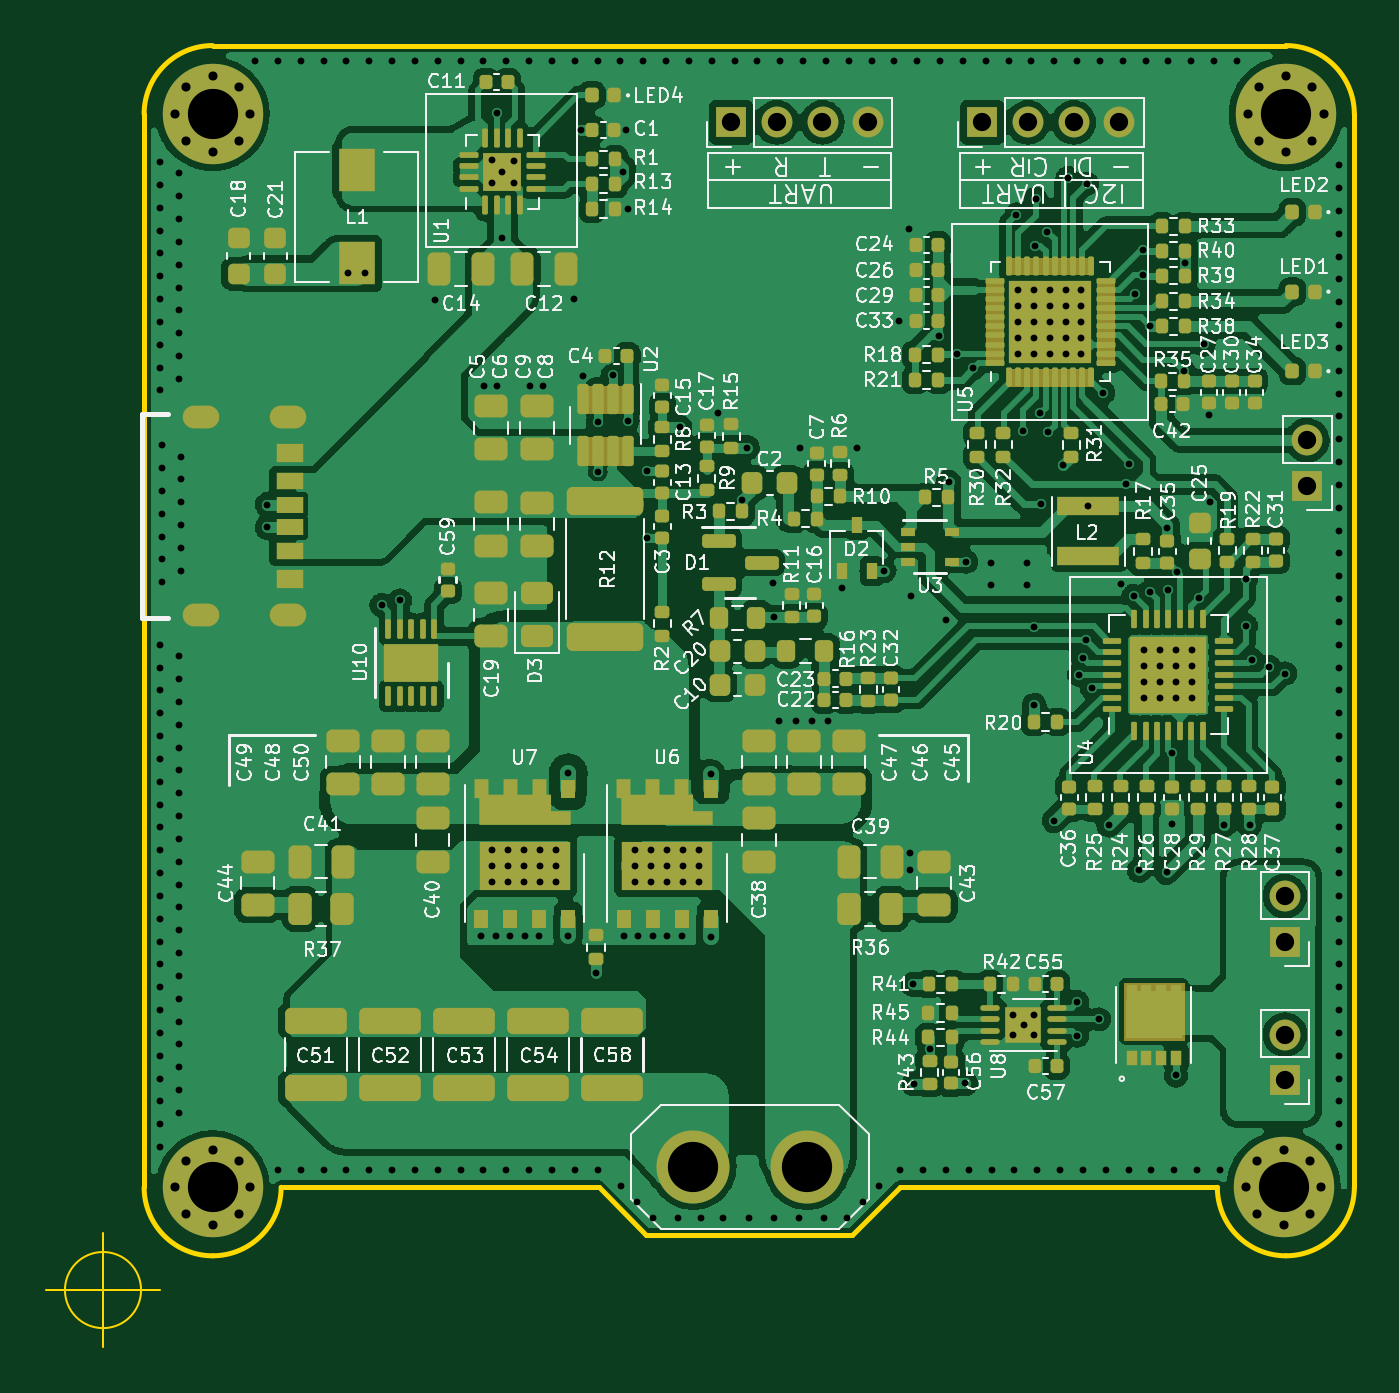
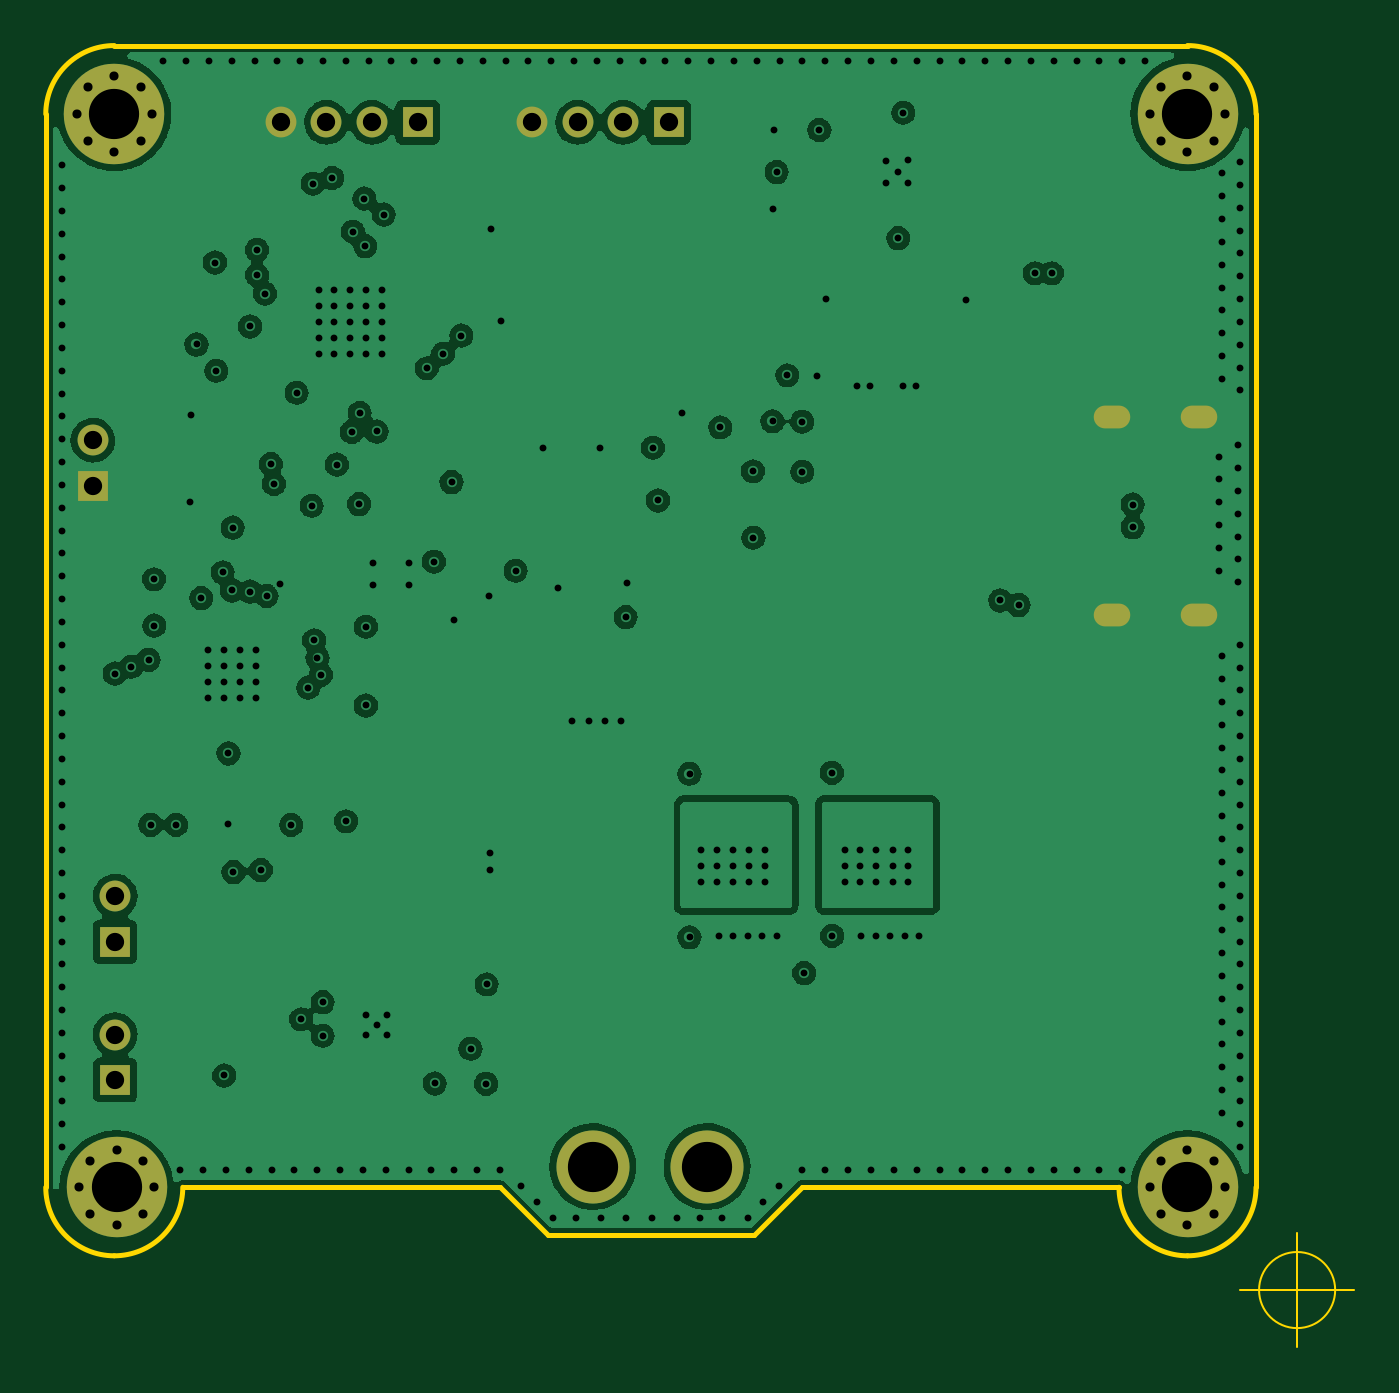
Circuit board: 13 layer files. Board 57.3 x 57.0 mm.
- bottom_copper: WirelessPowerP40_Transmitter-B_Cu.gbr (134022 bytes)
- bottom_mask: WirelessPowerP40_Transmitter-B_Mask.gbr (2347 bytes)
- paste: WirelessPowerP40_Transmitter-B_Paste.gbr (475 bytes)
- bottom_silk: WirelessPowerP40_Transmitter-B_Silkscreen.gbr (476 bytes)
- outline: WirelessPowerP40_Transmitter-Edge_Cuts.gbr (1619 bytes)
- top_copper: WirelessPowerP40_Transmitter-F_Cu.gbr (308775 bytes)
- top_mask: WirelessPowerP40_Transmitter-F_Mask.gbr (22059 bytes)
- paste: WirelessPowerP40_Transmitter-F_Paste.gbr (23451 bytes)
- top_silk: WirelessPowerP40_Transmitter-F_Silkscreen.gbr (138049 bytes)
- inner_copper: WirelessPowerP40_Transmitter-In1_Cu.gbr (150487 bytes)
- inner_copper: WirelessPowerP40_Transmitter-In2_Cu.gbr (149895 bytes)
- drill: WirelessPowerP40_Transmitter-NPTH.drl (272 bytes)
- drill: WirelessPowerP40_Transmitter-PTH.drl (8106 bytes)

=== bottom_copper: WirelessPowerP40_Transmitter-B_Cu.gbr (134022 bytes, source omitted) ===
=== bottom_mask: WirelessPowerP40_Transmitter-B_Mask.gbr ===
%TF.GenerationSoftware,KiCad,Pcbnew,(6.0.0)*%
%TF.CreationDate,2022-01-13T15:02:24+08:00*%
%TF.ProjectId,WirelessPowerP40_Transmitter,57697265-6c65-4737-9350-6f7765725034,rev?*%
%TF.SameCoordinates,Original*%
%TF.FileFunction,Soldermask,Bot*%
%TF.FilePolarity,Negative*%
%FSLAX46Y46*%
G04 Gerber Fmt 4.6, Leading zero omitted, Abs format (unit mm)*
G04 Created by KiCad (PCBNEW (6.0.0)) date 2022-01-13 15:02:24*
%MOMM*%
%LPD*%
G01*
G04 APERTURE LIST*
%ADD10R,1.350000X1.350000*%
%ADD11O,1.350000X1.350000*%
%ADD12C,0.700000*%
%ADD13C,4.400000*%
%ADD14C,3.200000*%
%ADD15O,1.600000X1.000000*%
G04 APERTURE END LIST*
D10*
%TO.C,J3*%
X134510000Y-71860000D03*
D11*
X136510000Y-71860000D03*
X138510000Y-71860000D03*
X140510000Y-71860000D03*
%TD*%
D12*
%TO.C,H3*%
X111800000Y-116850000D03*
X111800000Y-120150000D03*
X112966726Y-119666726D03*
X110633274Y-117333274D03*
D13*
X111800000Y-118500000D03*
D12*
X110633274Y-119666726D03*
X112966726Y-117333274D03*
X110150000Y-118500000D03*
X113450000Y-118500000D03*
%TD*%
D10*
%TO.C,J6*%
X158760000Y-107750000D03*
D11*
X158760000Y-105750000D03*
%TD*%
D10*
%TO.C,J4*%
X159740000Y-87780000D03*
D11*
X159740000Y-85780000D03*
%TD*%
D12*
%TO.C,H1*%
X157633274Y-72666726D03*
X158800000Y-69850000D03*
X157633274Y-70333274D03*
D13*
X158800000Y-71500000D03*
D12*
X159966726Y-70333274D03*
X157150000Y-71500000D03*
X158800000Y-73150000D03*
X159966726Y-72666726D03*
X160450000Y-71500000D03*
%TD*%
%TO.C,H2*%
X157533274Y-119666726D03*
X158700000Y-120150000D03*
X160350000Y-118500000D03*
X159866726Y-117333274D03*
X157050000Y-118500000D03*
D13*
X158700000Y-118500000D03*
D12*
X157533274Y-117333274D03*
X159866726Y-119666726D03*
X158700000Y-116850000D03*
%TD*%
D14*
%TO.C,J5*%
X132840000Y-117595000D03*
X137840000Y-117595000D03*
%TD*%
D10*
%TO.C,J7*%
X158760000Y-113810000D03*
D11*
X158760000Y-111810000D03*
%TD*%
D10*
%TO.C,J2*%
X145510000Y-71860000D03*
D11*
X147510000Y-71860000D03*
X149510000Y-71860000D03*
X151510000Y-71860000D03*
%TD*%
D15*
%TO.C,J1*%
X115100000Y-84780000D03*
X115100000Y-93420000D03*
X111300000Y-84780000D03*
X111300000Y-93420000D03*
%TD*%
D12*
%TO.C,H4*%
X110633274Y-72666726D03*
D13*
X111800000Y-71500000D03*
D12*
X110633274Y-70333274D03*
X110150000Y-71500000D03*
X113450000Y-71500000D03*
X112966726Y-72666726D03*
X111800000Y-69850000D03*
X111800000Y-73150000D03*
X112966726Y-70333274D03*
%TD*%
M02*

=== paste: WirelessPowerP40_Transmitter-B_Paste.gbr ===
%TF.GenerationSoftware,KiCad,Pcbnew,(6.0.0)*%
%TF.CreationDate,2022-01-13T15:02:24+08:00*%
%TF.ProjectId,WirelessPowerP40_Transmitter,57697265-6c65-4737-9350-6f7765725034,rev?*%
%TF.SameCoordinates,Original*%
%TF.FileFunction,Paste,Bot*%
%TF.FilePolarity,Positive*%
%FSLAX46Y46*%
G04 Gerber Fmt 4.6, Leading zero omitted, Abs format (unit mm)*
G04 Created by KiCad (PCBNEW (6.0.0)) date 2022-01-13 15:02:24*
%MOMM*%
%LPD*%
G01*
G04 APERTURE LIST*
G04 APERTURE END LIST*
M02*

=== bottom_silk: WirelessPowerP40_Transmitter-B_Silkscreen.gbr ===
%TF.GenerationSoftware,KiCad,Pcbnew,(6.0.0)*%
%TF.CreationDate,2022-01-13T15:02:24+08:00*%
%TF.ProjectId,WirelessPowerP40_Transmitter,57697265-6c65-4737-9350-6f7765725034,rev?*%
%TF.SameCoordinates,Original*%
%TF.FileFunction,Legend,Bot*%
%TF.FilePolarity,Positive*%
%FSLAX46Y46*%
G04 Gerber Fmt 4.6, Leading zero omitted, Abs format (unit mm)*
G04 Created by KiCad (PCBNEW (6.0.0)) date 2022-01-13 15:02:24*
%MOMM*%
%LPD*%
G01*
G04 APERTURE LIST*
G04 APERTURE END LIST*
M02*

=== outline: WirelessPowerP40_Transmitter-Edge_Cuts.gbr ===
%TF.GenerationSoftware,KiCad,Pcbnew,(6.0.0)*%
%TF.CreationDate,2022-01-13T15:02:24+08:00*%
%TF.ProjectId,WirelessPowerP40_Transmitter,57697265-6c65-4737-9350-6f7765725034,rev?*%
%TF.SameCoordinates,Original*%
%TF.FileFunction,Profile,NP*%
%FSLAX46Y46*%
G04 Gerber Fmt 4.6, Leading zero omitted, Abs format (unit mm)*
G04 Created by KiCad (PCBNEW (6.0.0)) date 2022-01-13 15:02:24*
%MOMM*%
%LPD*%
G01*
G04 APERTURE LIST*
%TA.AperFunction,Profile*%
%ADD10C,0.200000*%
%TD*%
%TA.AperFunction,Profile*%
%ADD11C,0.100000*%
%TD*%
G04 APERTURE END LIST*
D10*
X155799998Y-118500000D02*
X141900000Y-118500000D01*
X111800000Y-68499999D02*
G75*
G03*
X108800000Y-71500000I3J-3000003D01*
G01*
X130800000Y-120600000D02*
X139800000Y-120600000D01*
X161800000Y-118500000D02*
X161800000Y-71500000D01*
X108800000Y-71500000D02*
X108799998Y-118500000D01*
X155799998Y-118500000D02*
G75*
G03*
X158800000Y-121500000I3000001J1D01*
G01*
X108799998Y-118500000D02*
G75*
G03*
X111800000Y-121500000I3000001J1D01*
G01*
X128700000Y-118500000D02*
X130800000Y-120600000D01*
X111800000Y-68499999D02*
X158800000Y-68500000D01*
X111800000Y-121500000D02*
G75*
G03*
X114800000Y-118500000I-1J3000001D01*
G01*
X128700000Y-118500000D02*
X114800000Y-118500000D01*
X161800000Y-71500000D02*
G75*
G03*
X158800000Y-68500000I-3000001J-1D01*
G01*
X141900000Y-118500000D02*
X139800000Y-120600000D01*
X158800000Y-121500000D02*
G75*
G03*
X161800000Y-118500000I-1J3000001D01*
G01*
D11*
X108666666Y-123000000D02*
G75*
G03*
X108666666Y-123000000I-1666666J0D01*
G01*
X104500000Y-123000000D02*
X109500000Y-123000000D01*
X107000000Y-120500000D02*
X107000000Y-125500000D01*
M02*

=== top_copper: WirelessPowerP40_Transmitter-F_Cu.gbr (308775 bytes, source omitted) ===
=== top_mask: WirelessPowerP40_Transmitter-F_Mask.gbr (22059 bytes, source omitted) ===
=== paste: WirelessPowerP40_Transmitter-F_Paste.gbr (23451 bytes, source omitted) ===
=== top_silk: WirelessPowerP40_Transmitter-F_Silkscreen.gbr (138049 bytes, source omitted) ===
=== inner_copper: WirelessPowerP40_Transmitter-In1_Cu.gbr (150487 bytes, source omitted) ===
=== inner_copper: WirelessPowerP40_Transmitter-In2_Cu.gbr (149895 bytes, source omitted) ===
=== drill: WirelessPowerP40_Transmitter-NPTH.drl ===
M48
; DRILL file {KiCad (6.0.0)} date Thu Jan 13 15:02:26 2022
; FORMAT={-:-/ absolute / inch / decimal}
; #@! TF.CreationDate,2022-01-13T15:02:26+08:00
; #@! TF.GenerationSoftware,Kicad,Pcbnew,(6.0.0)
; #@! TF.FileFunction,NonPlated,1,4,NPTH
FMAT,2
INCH
%
G90
G05
T0
M30

=== drill: WirelessPowerP40_Transmitter-PTH.drl (8106 bytes, source omitted) ===
